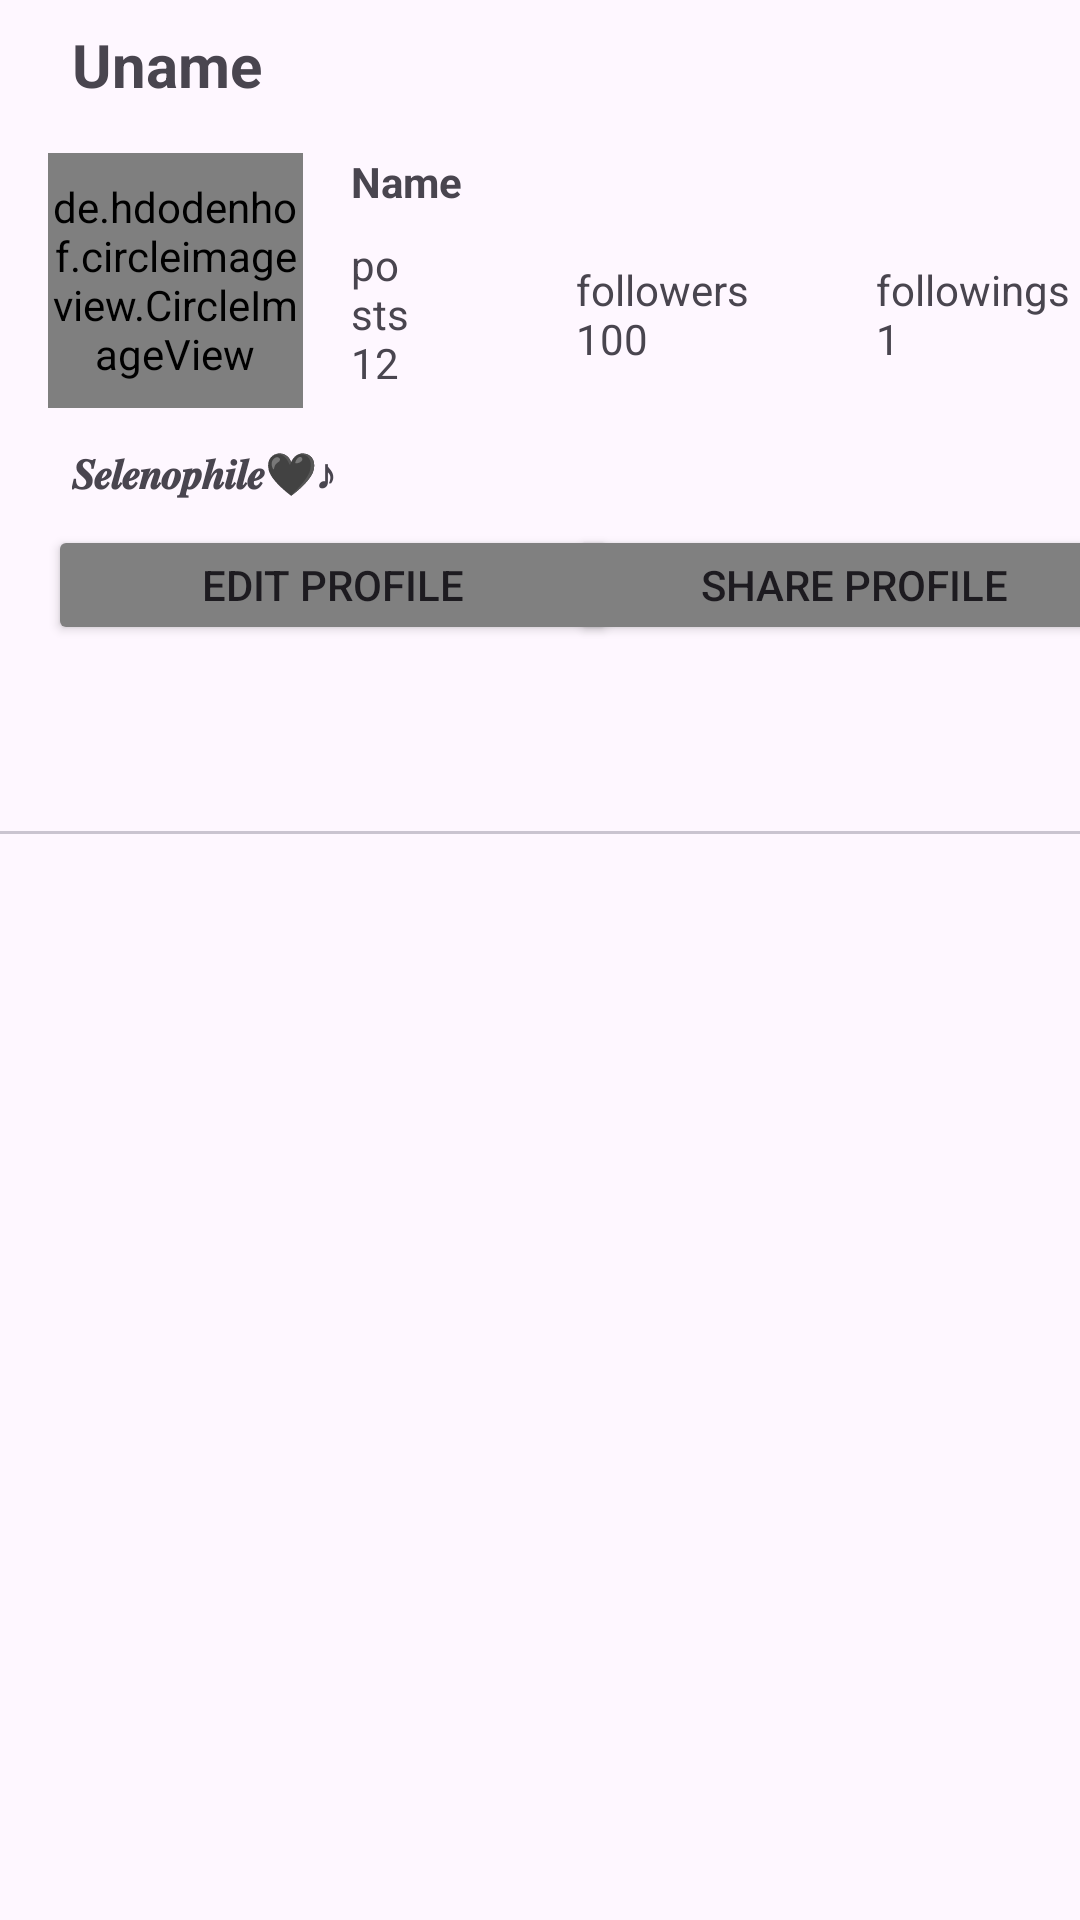

This screen was rendered from an Android layout file. Write that file and the resources it references.
<!-- AndroidManifest.xml: application theme Theme.MyProject -->
<!-- res/layout/fragment_profile.xml -->
<?xml version="1.0" encoding="utf-8"?>
<LinearLayout xmlns:android="http://schemas.android.com/apk/res/android"
    xmlns:app="http://schemas.android.com/apk/res-auto"
    xmlns:tools="http://schemas.android.com/tools"
    android:layout_width="match_parent"
    android:layout_height="match_parent"
    android:layout_marginTop="15dp"
    android:fitsSystemWindows="true"
    android:orientation="vertical"
    tools:context=".fragments.ProfileFragment">

    <androidx.constraintlayout.widget.ConstraintLayout
        android:layout_width="match_parent"
        android:layout_height="wrap_content">
        <ImageView
            android:layout_width="25dp"
            android:layout_height="25dp"
            android:id="@+id/chatbot"
            android:src="@drawable/generative"
            android:layout_marginTop="8dp"
            android:layout_marginRight="50dp"
            app:layout_constraintEnd_toEndOf="parent"
            app:layout_constraintTop_toTopOf="parent" />

        <ImageView
            android:id="@+id/logout"
            android:layout_width="25dp"
            android:layout_height="25dp"
            android:layout_marginTop="8dp"
            android:layout_marginRight="10dp"
            android:src="@drawable/logout"
            app:layout_constraintEnd_toEndOf="parent"
            app:layout_constraintTop_toTopOf="parent"/>

        <Button
            android:id="@+id/shareprofilebutton"
            android:layout_width="190dp"
            android:layout_height="40dp"
            android:layout_marginStart="8dp"
            android:layout_marginTop="8dp"
            android:layout_marginEnd="5dp"
            android:backgroundTint="#808080"
            android:text="Share Profile"
            app:layout_constraintEnd_toEndOf="parent"
            app:layout_constraintStart_toEndOf="@+id/editprofilebutton"
            app:layout_constraintTop_toBottomOf="@+id/bio"
            tools:ignore="TouchTargetSizeCheck" />

        <de.hdodenhof.circleimageview.CircleImageView
            android:id="@+id/profile_image"
            android:layout_width="85dp"
            android:layout_height="85dp"
            android:layout_marginStart="16dp"
            android:layout_marginTop="15dp"
            android:layout_marginBottom="16dp"
            android:src="@drawable/blankprofile"
            app:layout_constraintBottom_toBottomOf="parent"
            app:layout_constraintStart_toStartOf="parent"
            app:layout_constraintTop_toTopOf="parent"
            app:layout_constraintVertical_bias="0.295" />

        <TextView
            android:id="@+id/bio"
            android:layout_width="wrap_content"
            android:layout_height="wrap_content"
            android:layout_marginStart="24dp"
            android:layout_marginTop="12dp"
            android:text="𝑺𝒆𝒍𝒆𝒏𝒐𝒑𝒉𝒊𝒍𝒆🖤♪"
            android:textStyle="bold"
            app:layout_constraintStart_toStartOf="parent"
            app:layout_constraintTop_toBottomOf="@+id/profile_image" />

        <TextView
            android:id="@+id/name"
            android:layout_width="wrap_content"
            android:layout_height="wrap_content"
            android:layout_marginStart="16dp"
            android:text="Name"
            android:textStyle="bold"
            app:layout_constraintStart_toEndOf="@+id/profile_image"
            app:layout_constraintTop_toTopOf="@+id/profile_image" />

        <TextView
            android:id="@+id/profilepost"
            android:layout_width="35dp"
            android:layout_height="wrap_content"
            android:layout_marginTop="3dp"
            android:text="posts 12"
            app:layout_constraintBottom_toBottomOf="@+id/profile_image"
            app:layout_constraintStart_toStartOf="@+id/name"
            app:layout_constraintTop_toBottomOf="@+id/name" />

        <TextView
            android:id="@+id/followers"
            android:layout_width="60dp"
            android:layout_height="wrap_content"
            android:layout_marginStart="40dp"
            android:layout_marginTop="3dp"
            android:text="followers 100"
            app:layout_constraintBottom_toBottomOf="@+id/profile_image"
            app:layout_constraintStart_toEndOf="@+id/profilepost"
            app:layout_constraintTop_toBottomOf="@+id/name" />

        <TextView
            android:id="@+id/following"
            android:layout_width="65dp"
            android:layout_height="wrap_content"
            android:layout_marginStart="40dp"
            android:layout_marginTop="3dp"
            android:text="followings 1"
            app:layout_constraintBottom_toBottomOf="@+id/profile_image"
            app:layout_constraintStart_toEndOf="@+id/followers"
            app:layout_constraintTop_toBottomOf="@+id/name" />

        <Button
            android:id="@+id/editprofilebutton"
            android:layout_width="190dp"
            android:layout_height="40dp"
            android:layout_marginStart="16dp"
            android:layout_marginTop="8dp"
            android:backgroundTint="#808080"
            android:text="Edit Profile"
            app:layout_constraintStart_toStartOf="parent"
            app:layout_constraintTop_toBottomOf="@+id/bio"
            tools:ignore="MissingConstraints,TouchTargetSizeCheck" />

        <TextView
            android:id="@+id/headuname"
            android:layout_width="wrap_content"
            android:layout_height="wrap_content"
            android:layout_marginStart="24dp"
            android:layout_marginTop="8dp"
            android:layout_marginBottom="16dp"
            android:text="Uname"
            android:textSize="20sp"
            android:textStyle="bold"
            app:layout_constraintBottom_toTopOf="@+id/profile_image"
            app:layout_constraintStart_toStartOf="parent"
            app:layout_constraintTop_toTopOf="parent" />

    </androidx.constraintlayout.widget.ConstraintLayout>

    <com.google.android.material.tabs.TabLayout
        android:id="@+id/tab_layout"
        android:layout_width="match_parent"
        android:layout_height="40dp"
        tools:ignore="SpeakableTextPresentCheck" />

    <androidx.viewpager2.widget.ViewPager2
        android:id="@+id/viewPager"
        android:layout_width="match_parent"
        android:layout_height="match_parent"
        android:orientation="horizontal" />

</LinearLayout>
<!-- resources referenced by this layout -->
<resources>
  <style name="Theme.MyProject" parent="Base.Theme.MyProject" />
  <style name="Base.Theme.MyProject" parent="Theme.Material3.DayNight.NoActionBar">
          
          
          <item name="android:statusBarColor">@android:color/transparent</item>
      </style>
</resources>
